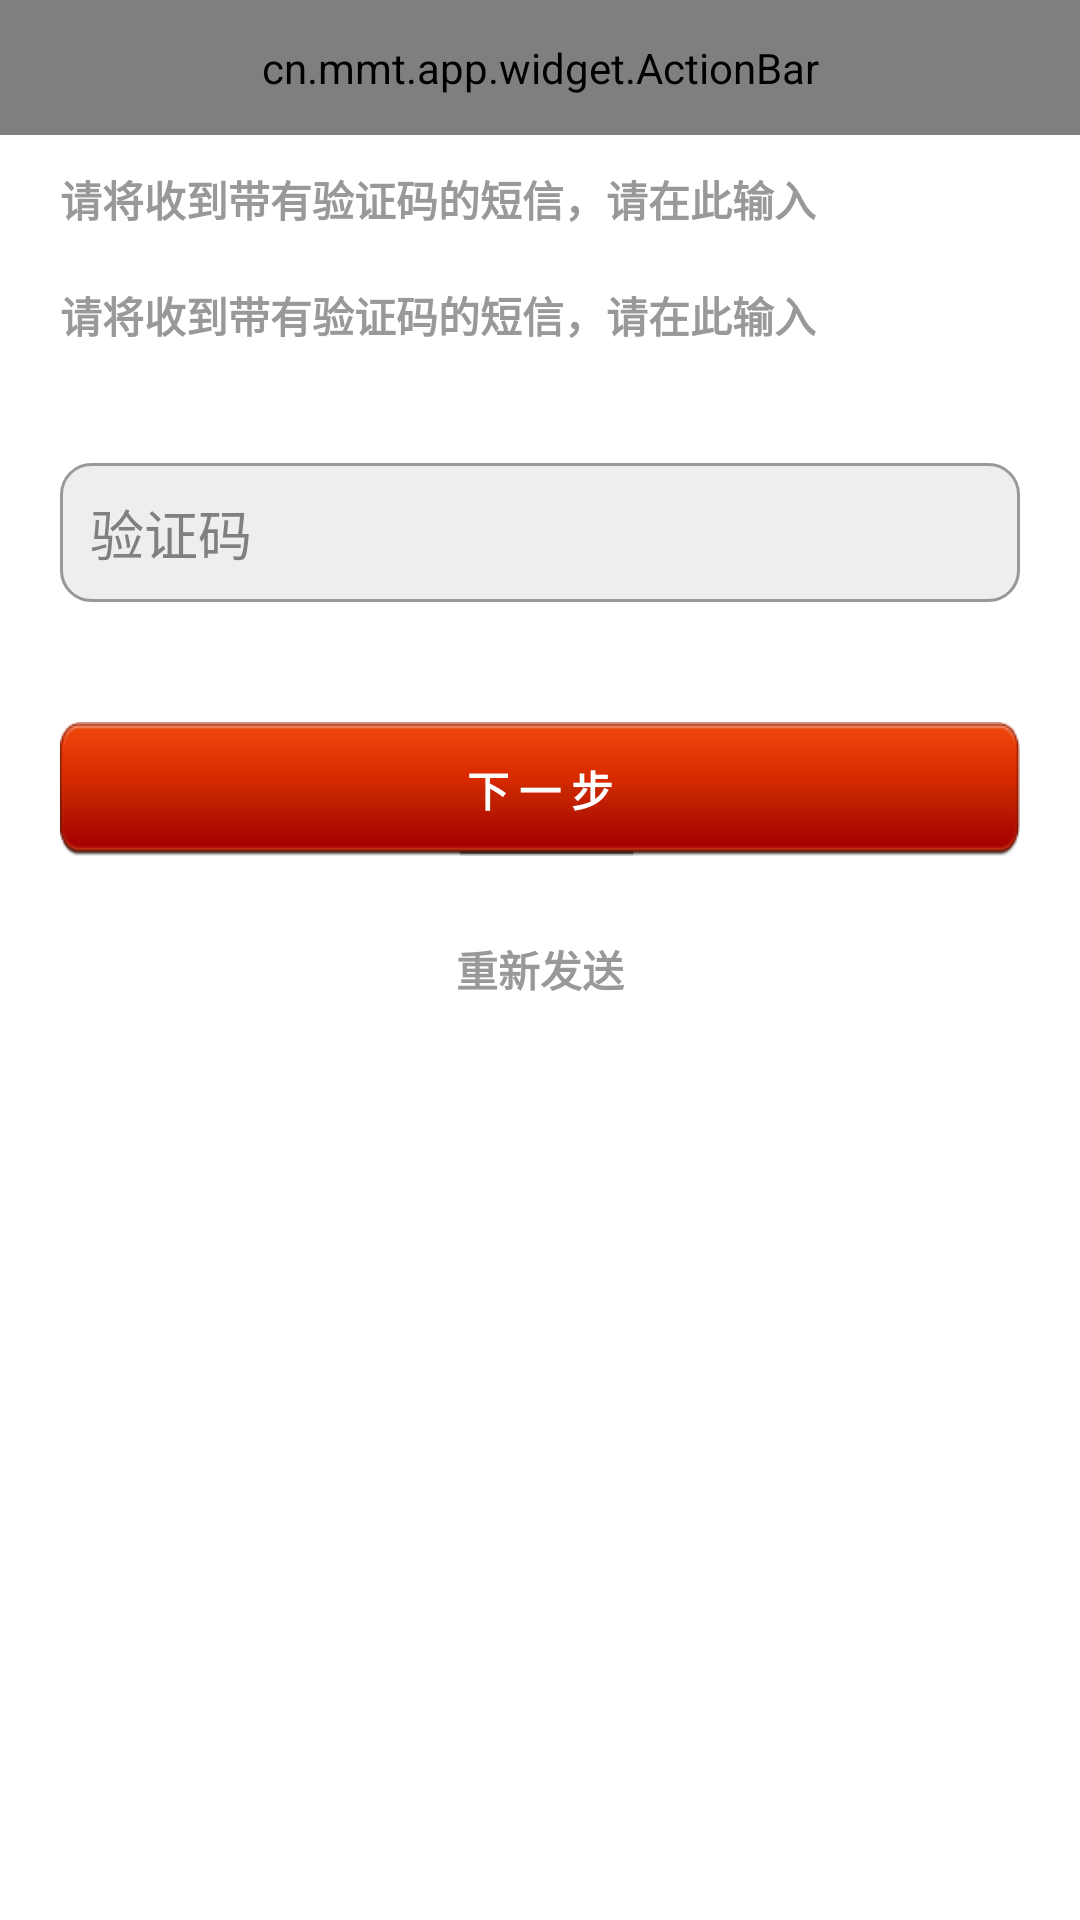

Produce the Android XML layout that renders to this screen, including the resource entries it uses.
<!-- AndroidManifest.xml: application theme AppTheme -->
<!-- res/layout/forgetpassword.xml -->
<?xml version="1.0" encoding="utf-8"?>
<RelativeLayout xmlns:android="http://schemas.android.com/apk/res/android"
    android:layout_width="match_parent"
    android:layout_height="match_parent" >

<cn.mmt.app.widget.ActionBar
        android:id="@+id/actionbar"
        style="@style/ActionBar"
        />
	<TextView
	    android:id="@+id/textView1"
	    style="@style/TitleTextStule"
	    android:layout_width="wrap_content"
	    android:layout_height="wrap_content"
	    android:layout_alignParentLeft="true"
	    android:layout_alignParentTop="true"
	    android:layout_marginLeft="20dp"
	    android:layout_marginTop="56dp"
	    android:text="@string/codetext"
	    android:textColor="@color/mobiletextview" />

	<TextView
	    android:id="@+id/textView2"
	    android:layout_width="wrap_content"
	    android:layout_height="wrap_content"
	    android:layout_alignLeft="@+id/textView1"
	    android:layout_below="@+id/textView1"
	    android:layout_marginTop="18dp"
	    style="@style/TitleTextStule"
	    android:textColor="@color/mobiletextview"
	    android:text="@string/codetext" />

	<EditText
	    android:id="@+id/mobilenum1"
	    android:layout_width="match_parent"
	    android:layout_height="wrap_content"
	    android:layout_below="@+id/textView2"
	    android:layout_centerHorizontal="true"
	    android:layout_marginTop="39dp"
	    android:layout_marginLeft="20dp"
	    android:layout_marginRight="20dp"
	    android:background="@drawable/login_content"
	    android:ems="10"
	    android:hint="@string/mobie_code"
	    android:padding="10dp" />

	<TextView
	    android:id="@+id/textView3"
	    style="@style/TitleTextStule"
	    android:layout_width="wrap_content"
	    android:layout_height="wrap_content"
	    android:layout_alignTop="@+id/next"
	    android:layout_centerHorizontal="true"
	    android:layout_marginTop="72dp"
	    android:text="@string/again"
	    android:textColor="@color/mobiletextview" />

	<Button
	    android:id="@+id/next"
	    style="@style/TitleTextStule"
	    android:layout_width="wrap_content"
	    android:layout_height="wrap_content"
	    android:layout_below="@+id/mobilenum1"
	    android:layout_marginLeft="20dp"
	    android:layout_marginRight="20dp"
	    android:layout_marginTop="40dp"
	    android:background="@drawable/mobile_login"
	    android:text="@string/next" />

</RelativeLayout>
<!-- resources referenced by this layout -->
<resources>
  <color name="mobiletextview">#999999</color>
  <!-- drawable login_content (drawable) -->
  <?xml version="1.0" encoding="utf-8"?>
  
  <shape xmlns:android="http://schemas.android.com/apk/res/android" >
      
  	<stroke android:width="1dp" android:color="@color/gray_line"   /> 
  	<corners android:radius="10dp" /> 
  	<solid android:color="#eeeeee" />
  </shape>
  <!-- drawable mobile_login (drawable) -->
  <?xml version="1.0" encoding="utf-8"?>
  <selector xmlns:android="http://schemas.android.com/apk/res/android">
      
      <item
          android:state_focused="false"
          android:state_selected="false"
          android:state_pressed="false"
          android:drawable="@drawable/red_long"
          />
      <item
          android:state_focused="false"
          android:state_selected="true"
          android:state_pressed="false"
          android:drawable="@drawable/red_long_selected"
          />
  
      
      <item
          android:state_focused="true"
          android:state_selected="false"
          android:state_pressed="false"
          android:drawable="@drawable/red_long_selected"
          />
      <item
          android:state_focused="true"
          android:state_selected="true"
          android:state_pressed="false"
          android:drawable="@drawable/red_long_selected"
          />
  
      
      <item
          android:state_pressed="true"
          android:drawable="@drawable/red_long_selected"
          />
  </selector>
  <string name="again">重新发送</string>
  <string name="codetext">请将收到带有验证码的短信，请在此输入</string>
  <string name="mobie_code">验证码</string>
  <string name="next">下 一 步</string>
  <style name="ActionBar">
          <item name="android:layout_width">fill_parent</item>
          <item name="android:layout_height">@dimen/actionbar_height</item>
          <item name="android:orientation">horizontal</item>
          <item name="android:background">@drawable/actionbar_background</item>
      </style>
  <style name="TitleTextStule">
          <item name="android:textColor">@color/white</item>
          <item name="android:textSize">14sp</item>
          <item name="android:textStyle">bold</item>
      </style>
  <style name="AppTheme" parent="android:Theme.NoTitleBar">
          
          <item name="android:windowBackground">@drawable/app_background</item>
          
      </style>
  <color name="gray_line">#999999</color>
  <!-- drawable red_long: png bitmap (drawable-hdpi, 4522 bytes) -->
  <!-- drawable red_long_selected: png bitmap (drawable-hdpi, 4350 bytes) -->
  <dimen name="actionbar_height">45dip</dimen>
  <color name="white">#ffffff</color>
</resources>
